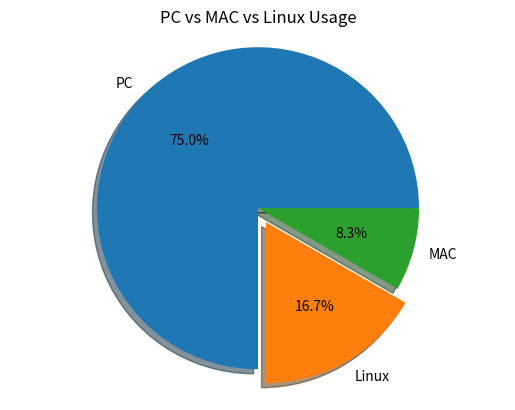

The matplotlib source for this figure:
from matplotlib import pyplot
machine_counts = [18, 4 , 2]
machine_names = ['PC','Linux', 'MAC']
pyplot.pie(machine_counts, labels = machine_names, autopct='%.1f%%', shadow = True, explode=[0, 0.1, 0])
pyplot.axis('equal')
pyplot.title('PC vs MAC vs Linux Usage')
pyplot.show()